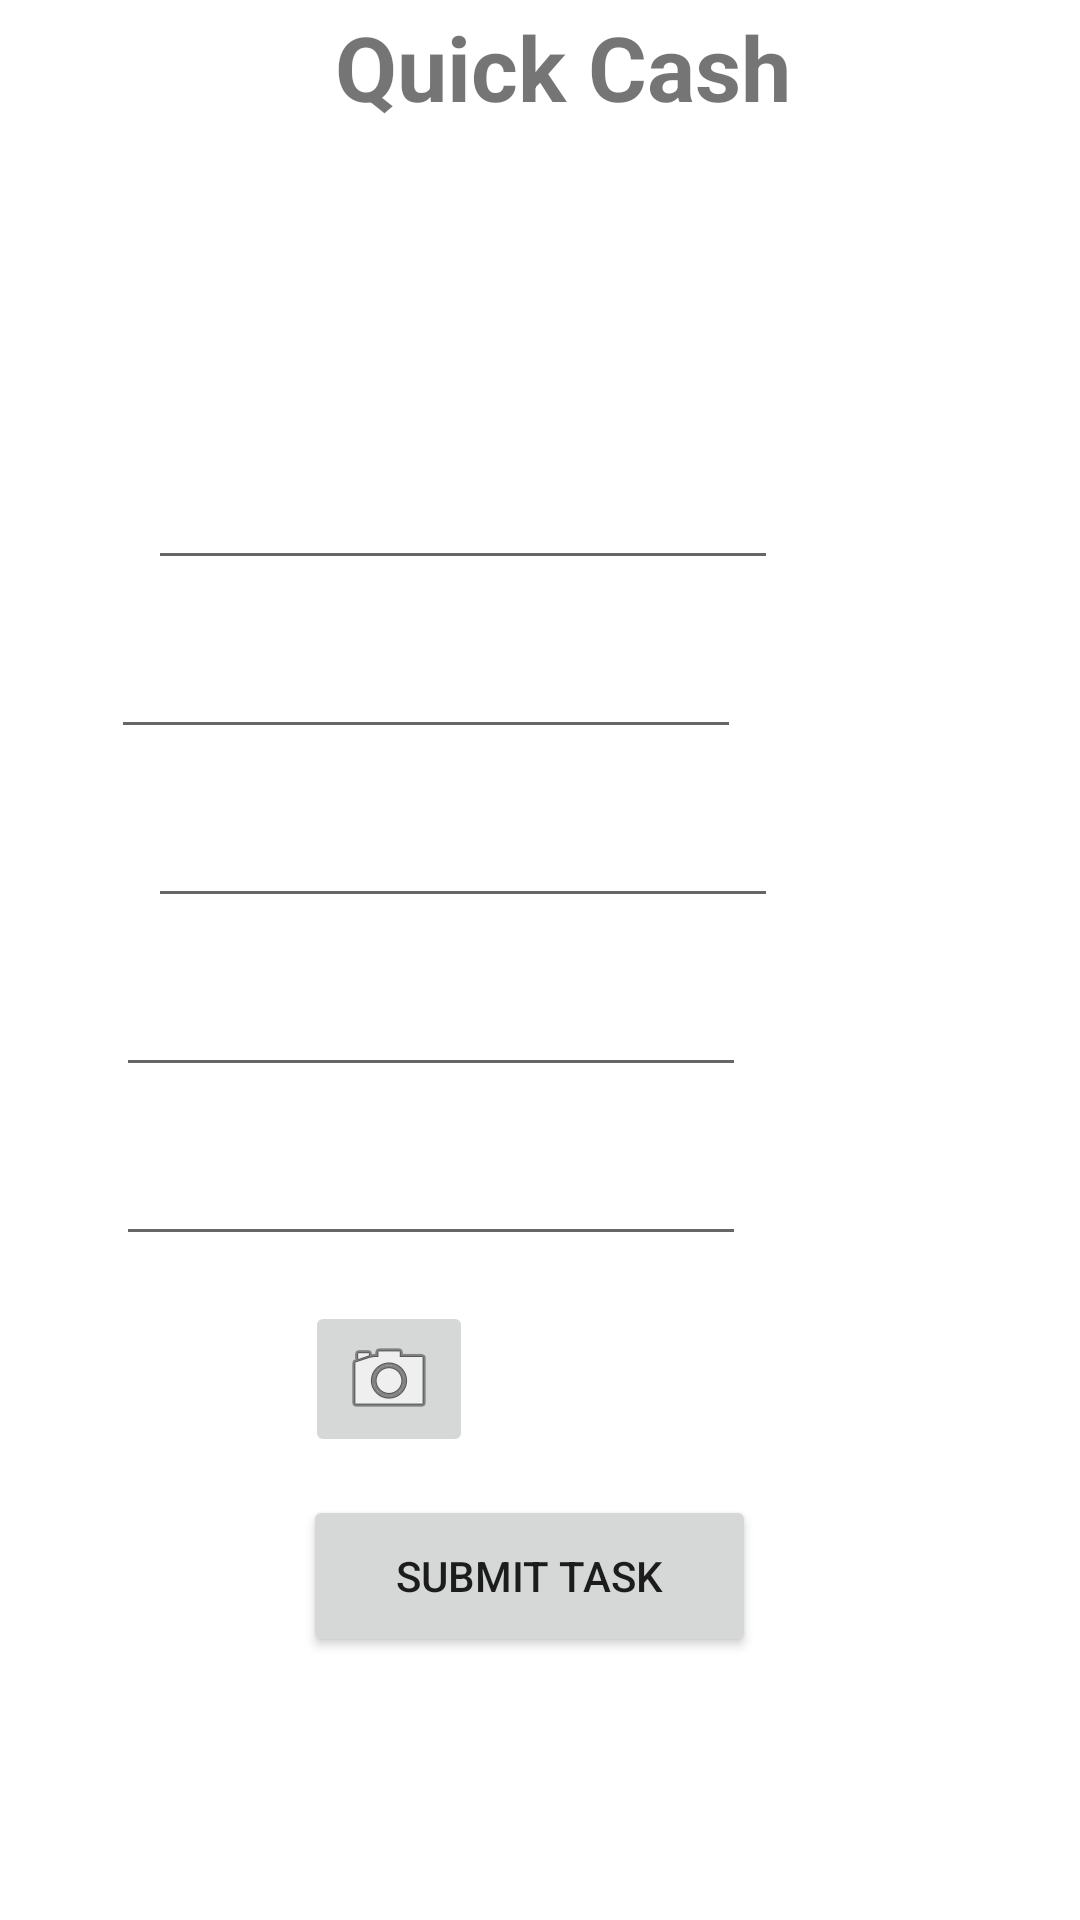

This screen was rendered from an Android layout file. Write that file and the resources it references.
<!-- AndroidManifest.xml: application theme Theme.3130_Group_6 -->
<!-- res/layout/activity_add_listing.xml -->
<?xml version="1.0" encoding="utf-8"?>
<androidx.constraintlayout.widget.ConstraintLayout xmlns:android="http://schemas.android.com/apk/res/android"
    xmlns:app="http://schemas.android.com/apk/res-auto"
    xmlns:tools="http://schemas.android.com/tools"
    android:layout_width="match_parent"
    android:layout_height="match_parent"
    tools:context=".add_listing">

    <TextView
        android:id="@+id/TaskDescription"
        android:layout_width="116dp"
        android:layout_height="38dp"
        android:layout_marginStart="40dp"
        android:layout_marginTop="20dp"
        android:layout_marginEnd="322dp"
        android:text="Task Description"
        android:textAlignment="center"
        android:textStyle="bold"
        app:layout_constraintEnd_toEndOf="parent"
        app:layout_constraintHorizontal_bias="0.0"
        app:layout_constraintStart_toStartOf="parent"
        app:layout_constraintTop_toBottomOf="@id/TaskTitle" />

    <TextView
        android:id="@+id/urgency"
        android:layout_width="116dp"
        android:layout_height="38dp"
        android:layout_marginStart="40dp"
        android:layout_marginTop="20dp"
        android:layout_marginEnd="322dp"
        android:text="Urgency (1-5)"
        android:textAlignment="center"
        android:textStyle="bold"
        app:layout_constraintEnd_toEndOf="parent"
        app:layout_constraintHorizontal_bias="0.0"
        app:layout_constraintStart_toStartOf="parent"
        app:layout_constraintTop_toBottomOf="@id/TaskDescription" />

    <TextView
        android:id="@+id/date"
        android:layout_width="116dp"
        android:layout_height="38dp"
        android:layout_marginStart="40dp"
        android:layout_marginTop="20dp"
        android:layout_marginEnd="322dp"
        android:text="Date (DD/MM/YY)"
        android:textAlignment="center"
        android:textStyle="bold"
        app:layout_constraintEnd_toEndOf="parent"
        app:layout_constraintHorizontal_bias="0.0"
        app:layout_constraintStart_toStartOf="parent"
        app:layout_constraintTop_toBottomOf="@id/urgency" />

    <TextView
        android:id="@+id/pay"
        android:layout_width="116dp"
        android:layout_height="38dp"
        android:layout_marginStart="40dp"
        android:layout_marginTop="24dp"
        android:layout_marginEnd="322dp"
        android:text="Pay"
        android:textAlignment="center"
        android:textStyle="bold"
        app:layout_constraintEnd_toEndOf="parent"
        app:layout_constraintHorizontal_bias="0.0"
        app:layout_constraintStart_toStartOf="parent"
        app:layout_constraintTop_toBottomOf="@id/date" />

    <TextView
        android:id="@+id/image"
        android:layout_width="116dp"
        android:layout_height="38dp"
        android:layout_marginStart="40dp"
        android:layout_marginTop="24dp"
        android:layout_marginEnd="322dp"
        android:text="Add Image"
        android:textAlignment="center"
        android:textStyle="bold"
        app:layout_constraintEnd_toEndOf="parent"
        app:layout_constraintHorizontal_bias="0.0"
        app:layout_constraintStart_toStartOf="parent"
        app:layout_constraintTop_toBottomOf="@id/pay" />

    <ImageView
        android:id="@+id/imageView"
        android:layout_width="112dp"
        android:layout_height="70dp"
        android:layout_marginStart="25dp"
        android:layout_marginTop="2dp"
        android:layout_marginEnd="17dp"
        app:layout_constraintBottom_toTopOf="@+id/TaskTitle"
        app:layout_constraintEnd_toStartOf="@+id/textView6"
        app:layout_constraintStart_toStartOf="parent"
        app:layout_constraintTop_toTopOf="parent"
        tools:srcCompat="@tools:sample/avatars" />

    <TextView
        android:id="@+id/textView6"
        android:layout_width="299dp"
        android:layout_height="75dp"
        android:layout_marginStart="10dp"
        android:layout_marginTop="2dp"
        android:layout_marginEnd="2dp"
        android:text="Quick Cash"
        android:textSize="30sp"
        android:textStyle="bold"
        app:layout_constraintEnd_toEndOf="parent"
        app:layout_constraintStart_toEndOf="@+id/imageView"
        app:layout_constraintTop_toTopOf="parent" />

    <TextView
        android:id="@+id/TaskTitle"
        android:layout_width="116dp"
        android:layout_height="35dp"
        android:layout_marginStart="40dp"
        android:layout_marginTop="92dp"
        android:layout_marginEnd="322dp"
        android:text="Task Title"
        android:textAlignment="center"
        android:textStyle="bold"
        app:layout_constraintEnd_toEndOf="parent"
        app:layout_constraintHorizontal_bias="0.0"
        app:layout_constraintStart_toStartOf="parent"
        app:layout_constraintTop_toBottomOf="@+id/imageView" />

    <EditText
        android:id="@+id/enterDate"
        android:layout_width="wrap_content"
        android:layout_height="wrap_content"
        android:layout_marginStart="25dp"
        android:layout_marginTop="15dp"
        android:layout_marginEnd="25dp"
        android:ems="10"
        android:inputType="date"
        app:layout_constraintEnd_toEndOf="parent"
        app:layout_constraintHorizontal_bias="0.51"
        app:layout_constraintStart_toEndOf="@+id/date"
        app:layout_constraintTop_toBottomOf="@+id/inputUrgency" />

    <Button
        android:id="@+id/submitTask"
        android:layout_width="151dp"
        android:layout_height="54dp"
        android:layout_marginStart="140dp"
        android:layout_marginTop="75dp"
        android:layout_marginEnd="147dp"
        android:layout_marginBottom="150dp"
        android:text="Submit Task"
        app:layout_constraintBottom_toBottomOf="parent"
        app:layout_constraintEnd_toEndOf="parent"
        app:layout_constraintStart_toStartOf="parent"
        app:layout_constraintTop_toBottomOf="@id/imageButton" />

    <EditText
        android:id="@+id/inputTaskTitle"
        android:layout_width="wrap_content"
        android:layout_height="wrap_content"
        android:layout_marginStart="25dp"
        android:layout_marginTop="75dp"
        android:layout_marginEnd="25dp"
        android:ems="10"
        android:inputType="textPersonName"
        app:layout_constraintBottom_toTopOf="@+id/inputTaskDescription"
        app:layout_constraintEnd_toEndOf="parent"
        app:layout_constraintHorizontal_bias="0.571"
        app:layout_constraintStart_toEndOf="@+id/TaskTitle"
        app:layout_constraintTop_toBottomOf="@+id/textView6" />

    <EditText
        android:id="@+id/inputTaskDescription"
        android:layout_width="wrap_content"
        android:layout_height="wrap_content"
        android:layout_marginStart="25dp"
        android:layout_marginTop="15dp"
        android:layout_marginEnd="25dp"
        android:ems="10"
        android:inputType="textPersonName"
        app:layout_constraintBottom_toTopOf="@+id/inputUrgency"
        app:layout_constraintEnd_toEndOf="parent"
        app:layout_constraintStart_toEndOf="@id/TaskDescription"
        app:layout_constraintTop_toBottomOf="@id/inputTaskTitle" />

    <EditText
        android:id="@+id/inputUrgency"
        android:layout_width="wrap_content"
        android:layout_height="wrap_content"
        android:layout_marginStart="25dp"
        android:layout_marginTop="15dp"
        android:layout_marginEnd="25dp"
        android:ems="10"
        android:inputType="textPersonName"
        app:layout_constraintEnd_toEndOf="parent"
        app:layout_constraintHorizontal_bias="0.571"
        app:layout_constraintStart_toEndOf="@id/urgency"
        app:layout_constraintTop_toBottomOf="@id/inputTaskDescription" />

    <EditText
        android:id="@+id/inputPay"
        android:layout_width="wrap_content"
        android:layout_height="wrap_content"
        android:layout_marginStart="25dp"
        android:layout_marginTop="15dp"
        android:layout_marginEnd="25dp"
        android:ems="10"
        android:inputType="textPersonName"
        app:layout_constraintEnd_toEndOf="parent"
        app:layout_constraintHorizontal_bias="0.51"
        app:layout_constraintStart_toEndOf="@id/pay"
        app:layout_constraintTop_toBottomOf="@id/enterDate" />

    <TextView
        android:id="@+id/statusLabel"
        android:layout_width="wrap_content"
        android:layout_height="wrap_content"
        android:layout_marginStart="131dp"
        android:layout_marginTop="30dp"
        android:layout_marginEnd="131dp"
        android:layout_marginBottom="51dp"
        android:textColor="#F40606"
        app:layout_constraintBottom_toBottomOf="parent"
        app:layout_constraintEnd_toEndOf="parent"
        app:layout_constraintHorizontal_bias="0.503"
        app:layout_constraintStart_toStartOf="parent"
        app:layout_constraintTop_toBottomOf="@+id/submitTask"
        app:layout_constraintVertical_bias="0.627" />

    <ImageButton
        android:id="@+id/imageButton"
        android:layout_width="wrap_content"
        android:layout_height="wrap_content"
        android:layout_marginStart="25dp"
        android:layout_marginTop="15dp"
        android:layout_marginEnd="25dp"
        app:layout_constraintEnd_toEndOf="parent"
        app:layout_constraintHorizontal_bias="0.463"
        app:layout_constraintStart_toEndOf="@id/image"
        app:layout_constraintTop_toBottomOf="@+id/inputPay"
        app:srcCompat="@android:drawable/ic_menu_camera" />


</androidx.constraintlayout.widget.ConstraintLayout>
<!-- resources referenced by this layout -->
<resources>
  <style name="Theme.3130_Group_6" parent="Theme.MaterialComponents.DayNight.DarkActionBar">
          
          <item name="colorPrimary">@color/purple_500</item>
          <item name="colorPrimaryVariant">@color/purple_700</item>
          <item name="colorOnPrimary">@color/white</item>
          
          <item name="colorSecondary">@color/teal_200</item>
          <item name="colorSecondaryVariant">@color/teal_700</item>
          <item name="colorOnSecondary">@color/black</item>
          
          <item name="android:statusBarColor" tools:targetApi="l">?attr/colorPrimaryVariant</item>
          
      </style>
  <!-- not gathered from this repository: default colours our renderer supplied (Android Studio template values) -->
  <color name="purple_500">#FF6200EE</color>
  <color name="purple_700">#FF3700B3</color>
  <color name="teal_200">#FF03DAC5</color>
  <color name="teal_700">#FF018786</color>
  <color name="black">#FF000000</color>
  <color name="white">#FFFFFFFF</color>
</resources>
